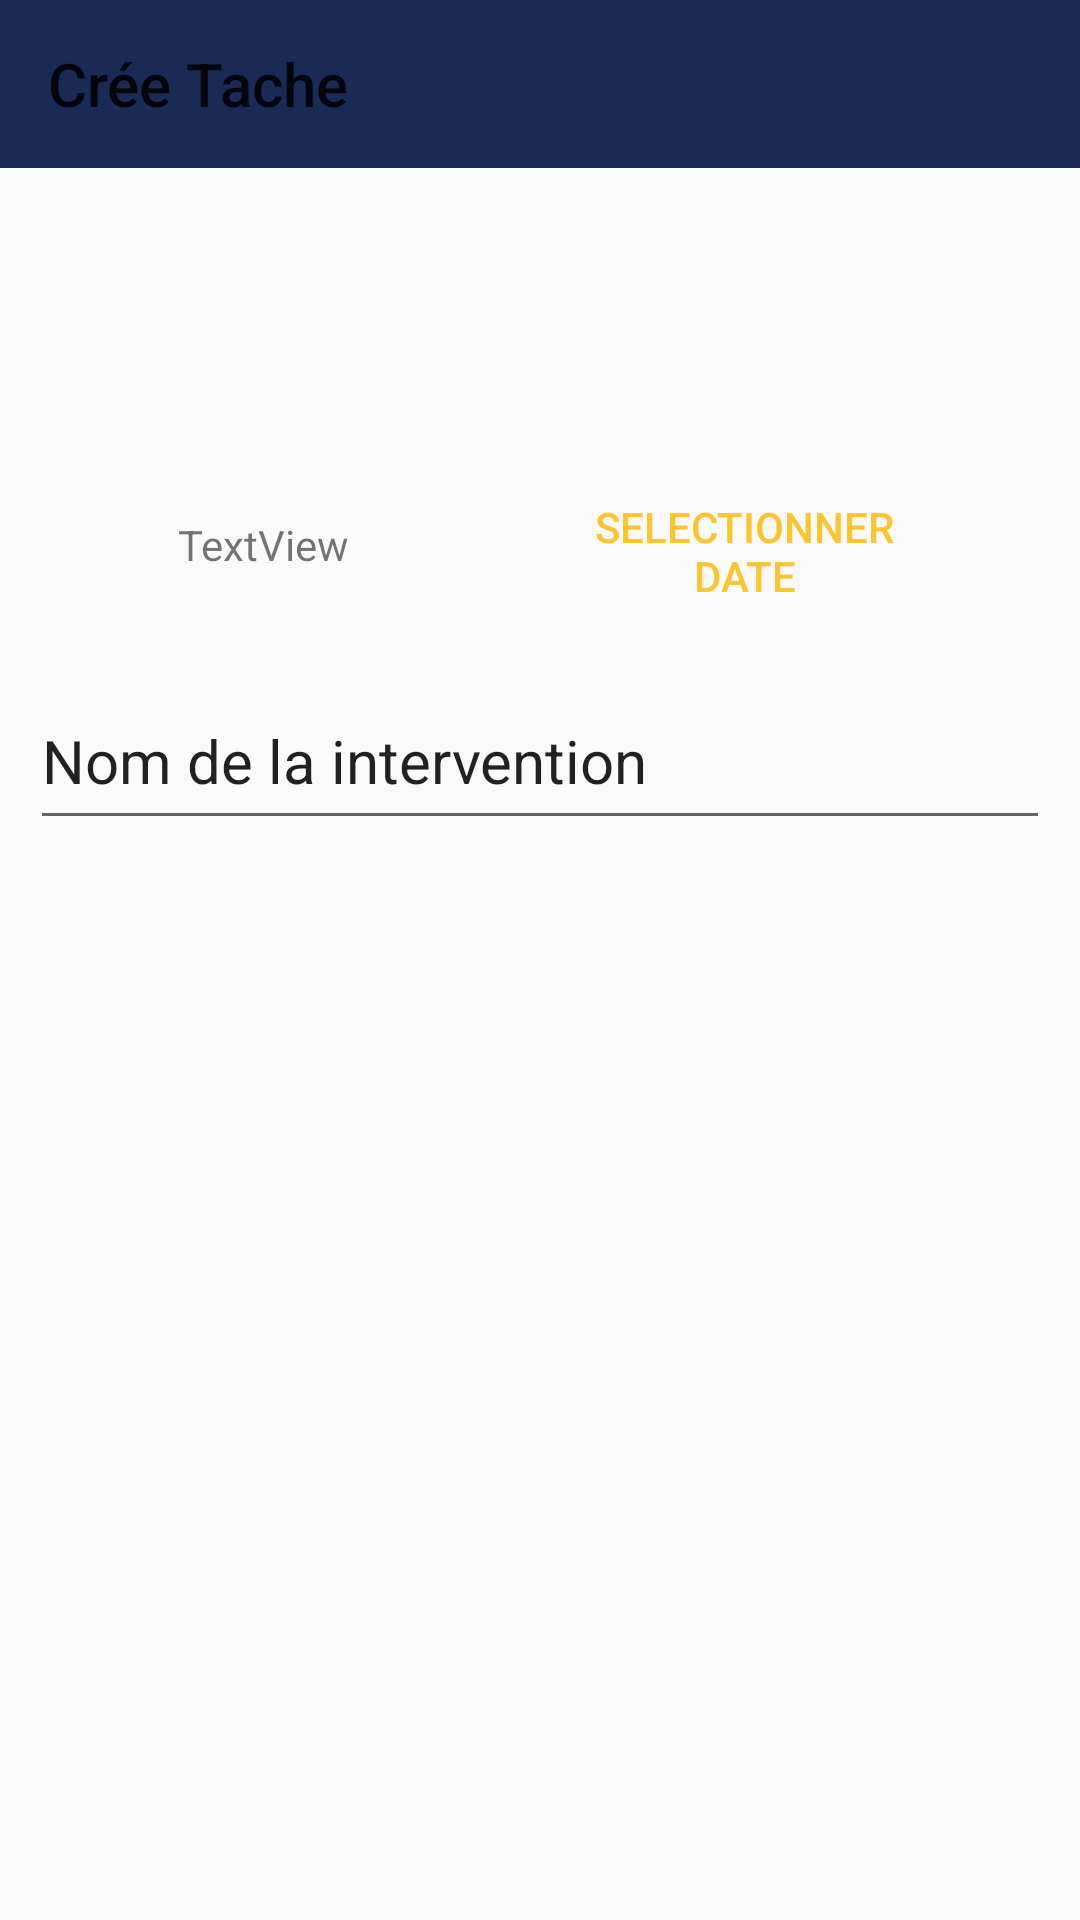

Reconstruct the res/layout file that produces this screen, plus the resources it refers to.
<!-- AndroidManifest.xml: application theme Theme.GestionnaireDeTâches -->
<!-- res/layout/activity_tache_detail.xml -->
<?xml version="1.0" encoding="utf-8"?>
<androidx.constraintlayout.widget.ConstraintLayout xmlns:android="http://schemas.android.com/apk/res/android"
    xmlns:app="http://schemas.android.com/apk/res-auto"
    xmlns:tools="http://schemas.android.com/tools"
    android:id="@+id/constraint"
    android:layout_width="match_parent"
    android:layout_height="match_parent"
    tools:context=".InterventionDetailActivity">


    <TextView
        android:id="@+id/date_view"
        android:layout_width="87dp"
        android:layout_height="21dp"
        android:layout_marginTop="116dp"
        android:text="TextView"


        app:layout_constraintEnd_toStartOf="@+id/button"
        app:layout_constraintHorizontal_bias="0.698"
        app:layout_constraintStart_toStartOf="parent"
        app:layout_constraintTop_toBottomOf="@+id/toolbar" />

    <Button
        android:id="@+id/button"
        style="@style/Widget.AppCompat.Button.Borderless.Colored"
        android:layout_width="152dp"
        android:layout_height="55dp"
        android:layout_marginTop="100dp"
        android:layout_marginEnd="36dp"
        android:backgroundTint="@color/colorAccent"
        android:backgroundTintMode="add"
        android:text="selectionner date"
        app:layout_constraintEnd_toEndOf="parent"
        app:layout_constraintTop_toBottomOf="@+id/toolbar" />

    <EditText
        android:id="@+id/nom"
        android:layout_width="340dp"
        android:layout_height="56dp"
        android:layout_marginTop="168dp"
        android:ems="10"
        android:inputType="textPersonName"
        android:text="Nom de la intervention"
        android:textSize="20sp"
        android:textStyle="normal"
        app:layout_constraintEnd_toEndOf="parent"
        app:layout_constraintHorizontal_bias="0.492"
        app:layout_constraintStart_toStartOf="parent"
        app:layout_constraintTop_toBottomOf="@+id/toolbar" />

    <androidx.appcompat.widget.Toolbar
        android:id="@+id/toolbar"
        android:layout_width="match_parent"
        android:layout_height="?attr/actionBarSize"

        android:background="?attr/colorPrimary"
        app:layout_constraintTop_toTopOf="parent"

        app:title="Crée Tache"
        tools:layout_editor_absoluteX="0dp" />

</androidx.constraintlayout.widget.ConstraintLayout>
<!-- resources referenced by this layout -->
<resources>
  <color name="colorAccent">#FE5622</color>
  <style name="Theme.GestionnaireDeTâches" parent="Theme.AppCompat.Light.NoActionBar">
          <item name="colorPrimaryVariant">@color/t_blue</item>
          <item name="colorOnPrimary">@color/white</item>
          
          <item name="colorSecondary">@color/t_white</item>
          <item name="colorSecondaryVariant">@color/t_white</item>
          <item name="colorOnSecondary">@color/black</item>
          
          <item name="android:statusBarColor" tools:targetApi="l">?attr/colorPrimaryVariant</item>
          
          <item name="colorPrimary">@color/t_blued</item>
          <item name="colorPrimaryDark">@color/t_blued</item>
          <item name="colorAccent">@color/t_yellow</item>
      </style>
  <color name="t_blue">#273c75</color>
  <color name="white">#FFFFFFFF</color>
  <color name="t_white">#f5f6fa</color>
  <color name="black">#FF000000</color>
  <color name="t_blued">#192a56</color>
  <color name="t_yellow">#fbc531</color>
</resources>
